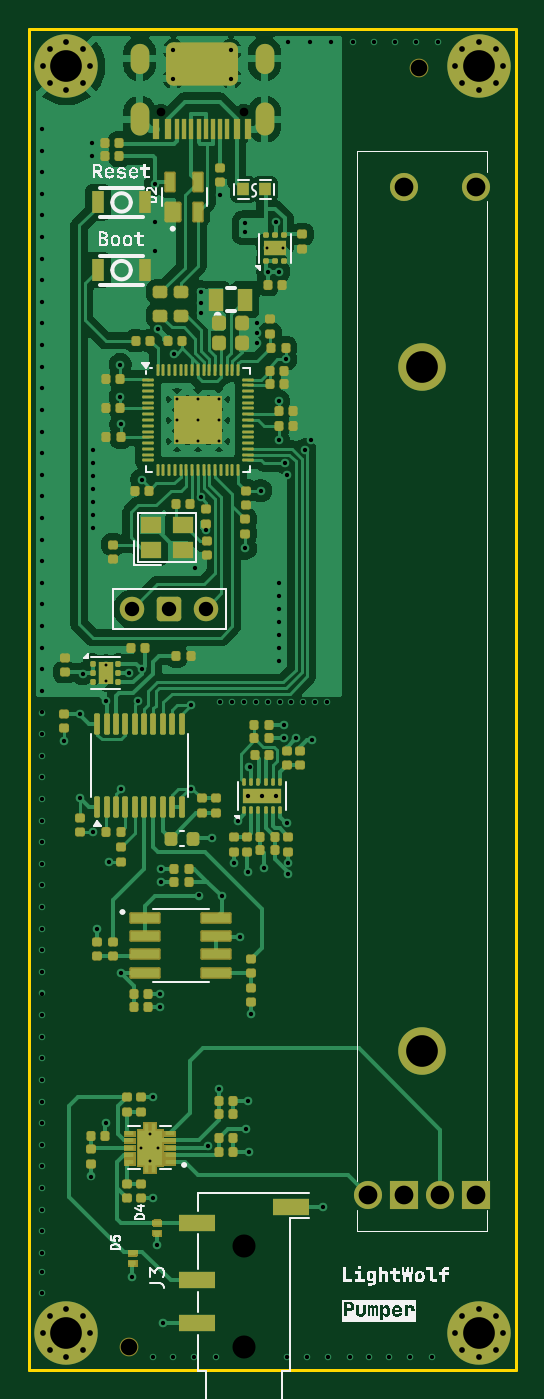
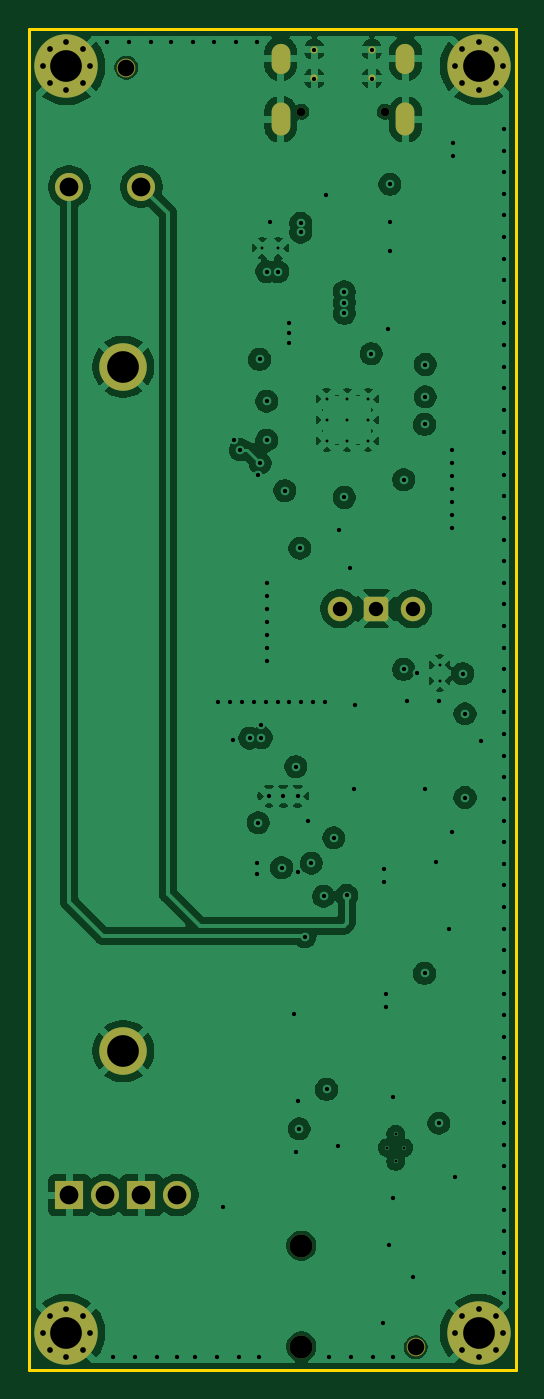
Circuit board: 11 layer files. Board 33.8 x 93.1 mm.
- bottom_copper: pumper-CuBottom.gbr (148959 bytes)
- inner_copper: pumper-CuIn1.gbr (147023 bytes)
- inner_copper: pumper-CuIn2.gbr (37825 bytes)
- top_copper: pumper-CuTop.gbr (165884 bytes)
- outline: pumper-EdgeCuts.gbr (629 bytes)
- bottom_mask: pumper-MaskBottom.gbr (3382 bytes)
- top_mask: pumper-MaskTop.gbr (45856 bytes)
- drill: pumper-NPTH.drl (582 bytes)
- drill: pumper-PTH.drl (5271 bytes)
- bottom_silk: pumper-SilkBottom.gbr (3394 bytes)
- top_silk: pumper-SilkTop.gbr (88024 bytes)

=== bottom_copper: pumper-CuBottom.gbr (148959 bytes, source omitted) ===
=== inner_copper: pumper-CuIn1.gbr (147023 bytes, source omitted) ===
=== inner_copper: pumper-CuIn2.gbr (37825 bytes, source omitted) ===
=== top_copper: pumper-CuTop.gbr (165884 bytes, source omitted) ===
=== outline: pumper-EdgeCuts.gbr ===
%TF.GenerationSoftware,KiCad,Pcbnew,9.0.7*%
%TF.CreationDate,2026-02-23T00:53:33+08:00*%
%TF.ProjectId,pumper,70756d70-6572-42e6-9b69-6361645f7063,rev?*%
%TF.SameCoordinates,Original*%
%TF.FileFunction,Profile,NP*%
%FSLAX46Y46*%
G04 Gerber Fmt 4.6, Leading zero omitted, Abs format (unit mm)*
G04 Created by KiCad (PCBNEW 9.0.7) date 2026-02-23 00:53:33*
%MOMM*%
%LPD*%
G01*
G04 APERTURE LIST*
%TA.AperFunction,Profile*%
%ADD10C,0.200000*%
%TD*%
G04 APERTURE END LIST*
D10*
X122025000Y-53600000D02*
X155850000Y-53600000D01*
X155850000Y-146700000D01*
X122025000Y-146700000D01*
X122025000Y-53600000D01*
M02*

=== bottom_mask: pumper-MaskBottom.gbr ===
%TF.GenerationSoftware,KiCad,Pcbnew,9.0.7*%
%TF.CreationDate,2026-02-23T00:53:33+08:00*%
%TF.ProjectId,pumper,70756d70-6572-42e6-9b69-6361645f7063,rev?*%
%TF.SameCoordinates,Original*%
%TF.FileFunction,Soldermask,Bot*%
%TF.FilePolarity,Negative*%
%FSLAX46Y46*%
G04 Gerber Fmt 4.6, Leading zero omitted, Abs format (unit mm)*
G04 Created by KiCad (PCBNEW 9.0.7) date 2026-02-23 00:53:33*
%MOMM*%
%LPD*%
G01*
G04 APERTURE LIST*
G04 Aperture macros list*
%AMRoundRect*
0 Rectangle with rounded corners*
0 $1 Rounding radius*
0 $2 $3 $4 $5 $6 $7 $8 $9 X,Y pos of 4 corners*
0 Add a 4 corners polygon primitive as box body*
4,1,4,$2,$3,$4,$5,$6,$7,$8,$9,$2,$3,0*
0 Add four circle primitives for the rounded corners*
1,1,$1+$1,$2,$3*
1,1,$1+$1,$4,$5*
1,1,$1+$1,$6,$7*
1,1,$1+$1,$8,$9*
0 Add four rect primitives between the rounded corners*
20,1,$1+$1,$2,$3,$4,$5,0*
20,1,$1+$1,$4,$5,$6,$7,0*
20,1,$1+$1,$6,$7,$8,$9,0*
20,1,$1+$1,$8,$9,$2,$3,0*%
G04 Aperture macros list end*
%ADD10C,0.700000*%
%ADD11C,4.400000*%
%ADD12C,1.600000*%
%ADD13C,1.300000*%
%ADD14C,1.700000*%
%ADD15RoundRect,0.250000X0.600000X-0.600000X0.600000X0.600000X-0.600000X0.600000X-0.600000X-0.600000X0*%
%ADD16R,1.950000X1.950000*%
%ADD17C,1.950000*%
%ADD18C,3.300000*%
%ADD19C,0.600000*%
%ADD20O,1.300000X2.300000*%
%ADD21O,1.300000X2.100000*%
%ADD22C,0.500000*%
G04 APERTURE END LIST*
D10*
%TO.C,H5*%
X122975000Y-144100000D03*
X123458274Y-142933274D03*
X123458274Y-145266726D03*
X124625000Y-142450000D03*
D11*
X124625000Y-144100000D03*
D10*
X124625000Y-145750000D03*
X125791726Y-142933274D03*
X125791726Y-145266726D03*
X126275000Y-144100000D03*
%TD*%
D12*
%TO.C,J3*%
X136950000Y-145050000D03*
X136950000Y-138050000D03*
%TD*%
D10*
%TO.C,H4*%
X151600000Y-56200000D03*
X152083274Y-55033274D03*
X152083274Y-57366726D03*
X153250000Y-54550000D03*
D11*
X153250000Y-56200000D03*
D10*
X153250000Y-57850000D03*
X154416726Y-55033274D03*
X154416726Y-57366726D03*
X154900000Y-56200000D03*
%TD*%
D13*
%TO.C,H1*%
X149100000Y-56300000D03*
%TD*%
D10*
%TO.C,H3*%
X122975000Y-56200000D03*
X123458274Y-55033274D03*
X123458274Y-57366726D03*
X124625000Y-54550000D03*
D11*
X124625000Y-56200000D03*
D10*
X124625000Y-57850000D03*
X125791726Y-55033274D03*
X125791726Y-57366726D03*
X126275000Y-56200000D03*
%TD*%
D14*
%TO.C,J2*%
X129210000Y-93850000D03*
D15*
X131750000Y-93850000D03*
D14*
X134290000Y-93850000D03*
%TD*%
D10*
%TO.C,H6*%
X151600000Y-144100000D03*
X152083274Y-142933274D03*
X152083274Y-145266726D03*
X153250000Y-142450000D03*
D11*
X153250000Y-144100000D03*
D10*
X153250000Y-145750000D03*
X154416726Y-142933274D03*
X154416726Y-145266726D03*
X154900000Y-144100000D03*
%TD*%
D16*
%TO.C,VR1*%
X148050000Y-134550000D03*
D17*
X145550000Y-134550000D03*
X148050000Y-64550000D03*
D16*
X153050000Y-134550000D03*
D17*
X150550000Y-134550000D03*
X153050000Y-64550000D03*
D18*
X149300000Y-124550000D03*
X149300000Y-77050000D03*
%TD*%
D13*
%TO.C,H2*%
X129000000Y-145100000D03*
%TD*%
D19*
%TO.C,J1*%
X136940000Y-59350000D03*
X131160000Y-59350000D03*
D20*
X138380000Y-59870000D03*
D21*
X138380000Y-55670000D03*
D22*
X136050000Y-57050000D03*
X136050000Y-55050000D03*
X132050000Y-57050000D03*
X132050000Y-55050000D03*
D20*
X129720000Y-59870000D03*
D21*
X129720000Y-55670000D03*
%TD*%
M02*

=== top_mask: pumper-MaskTop.gbr (45856 bytes, source omitted) ===
=== drill: pumper-NPTH.drl ===
M48
; DRILL file {KiCad 9.0.7} date 2026-02-23T00:53:33+0800
; FORMAT={-:-/ absolute / inch / decimal}
; #@! TF.CreationDate,2026-02-23T00:53:33+08:00
; #@! TF.GenerationSoftware,Kicad,Pcbnew,9.0.7
; #@! TF.FileFunction,NonPlated,1,4,NPTH
FMAT,2
INCH
; #@! TA.AperFunction,NonPlated,NPTH,ComponentDrill
T1C0.0236
; #@! TA.AperFunction,NonPlated,NPTH,ComponentDrill
T2C0.0454
; #@! TA.AperFunction,NonPlated,NPTH,ComponentDrill
T3C0.0630
%
G90
G05
T1
X5.1638Y-2.3366
X5.3913Y-2.3366
T2
X5.0787Y-5.7126
X5.8701Y-2.2165
T3
X5.3917Y-5.435
X5.3917Y-5.7106
M30

=== drill: pumper-PTH.drl ===
M48
; DRILL file {KiCad 9.0.7} date 2026-02-23T00:53:33+0800
; FORMAT={-:-/ absolute / inch / decimal}
; #@! TF.CreationDate,2026-02-23T00:53:33+08:00
; #@! TF.GenerationSoftware,Kicad,Pcbnew,9.0.7
; #@! TF.FileFunction,Plated,1,4,PTH
FMAT,2
INCH
; #@! TA.AperFunction,Plated,PTH,ComponentDrill
T1C0.0079
; #@! TA.AperFunction,Plated,PTH,ViaDrill
T2C0.0118
; #@! TA.AperFunction,Plated,PTH,ComponentDrill
T3C0.0118
; #@! TA.AperFunction,Plated,PTH,ComponentDrill
T4C0.0157
; #@! TA.AperFunction,Plated,PTH,ComponentDrill
T5C0.0197
; #@! TA.AperFunction,Plated,PTH,ComponentDrill
T6C0.0394
; #@! TA.AperFunction,Plated,PTH,ComponentDrill
T7C0.0512
; #@! TA.AperFunction,Plated,PTH,ComponentDrill
T8C0.0866
%
G90
G05
T1
X5.0138Y-3.8484
X5.0138Y-3.8917
X5.1112Y-5.1673
X5.1339Y-5.1299
X5.1339Y-5.2047
X5.1565Y-5.1673
X5.2087Y-3.122
X5.2087Y-3.1791
X5.2087Y-3.2362
X5.2657Y-3.122
X5.2657Y-3.1791
X5.2657Y-3.2362
X5.3228Y-3.122
X5.3228Y-3.1791
X5.3228Y-3.2362
X5.4547Y-2.7096
X5.498Y-2.7096
T2
X4.8386Y-2.3839
X4.8386Y-2.4429
X4.8386Y-2.502
X4.8386Y-2.561
X4.8386Y-2.6201
X4.8386Y-2.6791
X4.8386Y-2.7382
X4.8386Y-2.7972
X4.8386Y-2.8563
X4.8386Y-2.9154
X4.8386Y-2.9744
X4.8386Y-3.0335
X4.8386Y-3.0925
X4.8386Y-3.1516
X4.8386Y-3.2106
X4.8386Y-3.2697
X4.8386Y-3.3287
X4.8386Y-3.3878
X4.8386Y-3.4469
X4.8386Y-3.5059
X4.8386Y-3.565
X4.8386Y-3.624
X4.8386Y-3.6831
X4.8386Y-3.7421
X4.8386Y-3.8012
X4.8386Y-3.8602
X4.8386Y-3.9193
X4.8386Y-3.9783
X4.8386Y-4.0374
X4.8386Y-4.0965
X4.8386Y-4.1555
X4.8386Y-4.2146
X4.8386Y-4.2736
X4.8386Y-4.3327
X4.8386Y-4.3917
X4.8386Y-4.4508
X4.8386Y-4.5098
X4.8386Y-4.5689
X4.8386Y-4.628
X4.8386Y-4.687
X4.8386Y-4.7461
X4.8386Y-4.8051
X4.8386Y-4.8642
X4.8386Y-4.9232
X4.8386Y-4.9823
X4.8386Y-5.0413
X4.8386Y-5.1004
X4.8386Y-5.1594
X4.8386Y-5.2185
X4.8386Y-5.2776
X4.8386Y-5.3366
X4.8386Y-5.3957
X4.8386Y-5.4547
X4.8386Y-5.5059
X4.8386Y-5.565
X4.9012Y-4.0571
X4.9445Y-3.9823
X4.9445Y-4.2106
X4.9508Y-3.872
X4.9724Y-5.2461
X4.9764Y-2.4213
X4.9764Y-2.4567
X4.9799Y-4.3051
X4.9803Y-3.2618
X4.9803Y-3.2972
X4.9803Y-3.3327
X4.9803Y-3.3681
X4.9803Y-3.4035
X4.9803Y-3.439
X4.9803Y-3.4744
X4.9894Y-4.5711
X5.015Y-3.948
X5.0157Y-5.1004
X5.0232Y-4.3858
X5.0531Y-3.0276
X5.0531Y-3.1161
X5.0547Y-4.187
X5.0551Y-3.1909
X5.0551Y-4.6909
X5.0764Y-3.8701
X5.0866Y-5.5197
X5.1031Y-3.9464
X5.1122Y-3.3425
X5.1122Y-3.8602
X5.1417Y-5.0295
X5.1417Y-5.3051
X5.1417Y-5.7402
X5.1496Y-2.5354
X5.1496Y-2.6383
X5.1496Y-2.7165
X5.1535Y-5.4331
X5.1555Y-2.9311
X5.1614Y-4.748
X5.1614Y-4.7835
X5.1654Y-4.4055
X5.1654Y-4.4409
X5.1693Y-5.6476
X5.1969Y-5.7402
X5.2008Y-2.998
X5.2457Y-3.9572
X5.248Y-4.187
X5.2559Y-5.7402
X5.2579Y-3.5846
X5.2677Y-4.4783
X5.2744Y-2.8287
X5.2744Y-2.8583
X5.2744Y-2.8878
X5.2746Y-3.3907
X5.2892Y-3.4791
X5.2925Y-5.1624
X5.3031Y-4.3209
X5.315Y-5.7402
X5.3228Y-5.0079
X5.3248Y-2.565
X5.3273Y-3.9508
X5.3307Y-4.4803
X5.3596Y-3.9508
X5.3642Y-4.3898
X5.374Y-4.2736
X5.3819Y-4.5913
X5.3919Y-3.9508
X5.3937Y-2.6422
X5.3937Y-2.6658
X5.3957Y-3.5295
X5.3976Y-5.1161
X5.4016Y-4.4146
X5.4016Y-5.0394
X5.4055Y-5.1791
X5.4067Y-4.1263
X5.4106Y-4.8033
X5.4242Y-3.9508
X5.426Y-2.9134
X5.426Y-2.9409
X5.426Y-2.9685
X5.437Y-3.372
X5.4457Y-4.4027
X5.4565Y-3.9508
X5.4567Y-2.7741
X5.4783Y-2.6388
X5.4862Y-2.7741
X5.4862Y-3.128
X5.4862Y-3.2343
X5.4862Y-3.624
X5.4862Y-3.6594
X5.4862Y-3.6949
X5.4862Y-3.7303
X5.4862Y-3.7657
X5.4862Y-3.8012
X5.4862Y-3.8366
X5.4889Y-3.9508
X5.5012Y-4.0122
X5.5012Y-4.0469
X5.5045Y-3.2972
X5.5059Y-3.0134
X5.5079Y-5.7402
X5.5096Y-4.2798
X5.5098Y-3.3283
X5.5118Y-2.1457
X5.5118Y-4.4185
X5.5126Y-4.3898
X5.5212Y-3.9508
X5.5326Y-4.0482
X5.5535Y-3.9508
X5.558Y-3.2609
X5.563Y-5.7402
X5.5709Y-2.1457
X5.5753Y-3.2345
X5.5787Y-4.0528
X5.5858Y-3.9508
X5.6063Y-5.3287
X5.6181Y-3.9508
X5.622Y-5.7402
X5.6299Y-2.1457
X5.6811Y-5.7402
X5.689Y-2.1457
X5.7323Y-5.7402
X5.748Y-2.1457
X5.7874Y-5.7402
X5.8031Y-2.1457
X5.8465Y-5.7402
X5.8622Y-2.1457
X5.9055Y-5.7402
X5.9213Y-2.1457
T3
X5.1988Y-2.1673
X5.1988Y-2.2461
X5.3563Y-2.1673
X5.3563Y-2.2461
X5.4016Y-4.2067
X5.4409Y-4.2067
X5.4803Y-4.2067
T4
X4.8415Y-2.2126
X4.8415Y-5.6732
X4.8606Y-2.1667
X4.8606Y-2.2585
X4.8606Y-5.6273
X4.8606Y-5.7192
X4.9065Y-2.1476
X4.9065Y-2.2776
X4.9065Y-5.6083
X4.9065Y-5.7382
X4.9524Y-2.1667
X4.9524Y-2.2585
X4.9524Y-5.6273
X4.9524Y-5.7192
X4.9715Y-2.2126
X4.9715Y-5.6732
X5.9685Y-2.2126
X5.9685Y-5.6732
X5.9875Y-2.1667
X5.9875Y-2.2585
X5.9875Y-5.6273
X5.9875Y-5.7192
X6.0335Y-2.1476
X6.0335Y-2.2776
X6.0335Y-5.6083
X6.0335Y-5.7382
X6.0794Y-2.1667
X6.0794Y-2.2585
X6.0794Y-5.6273
X6.0794Y-5.7192
X6.0984Y-2.2126
X6.0984Y-5.6732
T6
X5.087Y-3.6949
X5.187Y-3.6949
X5.287Y-3.6949
T7
X5.7303Y-5.2972
X5.8287Y-2.5413
X5.8287Y-5.2972
X5.9272Y-5.2972
X6.0256Y-2.5413
X6.0256Y-5.2972
T8
X4.9065Y-2.2126
X4.9065Y-5.6732
X5.878Y-3.0335
X5.878Y-4.9035
X6.0335Y-2.2126
X6.0335Y-5.6732
T5
G00X5.1071Y-2.2075
M15
G01X5.1071Y-2.176
M16
G05
G00X5.1071Y-2.3787
M15
G01X5.1071Y-2.3354
M16
G05
G00X5.448Y-2.2075
M15
G01X5.448Y-2.176
M16
G05
G00X5.448Y-2.3787
M15
G01X5.448Y-2.3354
M16
G05
M30

=== bottom_silk: pumper-SilkBottom.gbr ===
%TF.GenerationSoftware,KiCad,Pcbnew,9.0.7*%
%TF.CreationDate,2026-02-23T00:53:33+08:00*%
%TF.ProjectId,pumper,70756d70-6572-42e6-9b69-6361645f7063,rev?*%
%TF.SameCoordinates,Original*%
%TF.FileFunction,Legend,Bot*%
%TF.FilePolarity,Positive*%
%FSLAX46Y46*%
G04 Gerber Fmt 4.6, Leading zero omitted, Abs format (unit mm)*
G04 Created by KiCad (PCBNEW 9.0.7) date 2026-02-23 00:53:33*
%MOMM*%
%LPD*%
G01*
G04 APERTURE LIST*
G04 Aperture macros list*
%AMRoundRect*
0 Rectangle with rounded corners*
0 $1 Rounding radius*
0 $2 $3 $4 $5 $6 $7 $8 $9 X,Y pos of 4 corners*
0 Add a 4 corners polygon primitive as box body*
4,1,4,$2,$3,$4,$5,$6,$7,$8,$9,$2,$3,0*
0 Add four circle primitives for the rounded corners*
1,1,$1+$1,$2,$3*
1,1,$1+$1,$4,$5*
1,1,$1+$1,$6,$7*
1,1,$1+$1,$8,$9*
0 Add four rect primitives between the rounded corners*
20,1,$1+$1,$2,$3,$4,$5,0*
20,1,$1+$1,$4,$5,$6,$7,0*
20,1,$1+$1,$6,$7,$8,$9,0*
20,1,$1+$1,$8,$9,$2,$3,0*%
G04 Aperture macros list end*
%ADD10C,0.700000*%
%ADD11C,4.400000*%
%ADD12C,1.600000*%
%ADD13C,1.300000*%
%ADD14C,1.700000*%
%ADD15RoundRect,0.250000X0.600000X-0.600000X0.600000X0.600000X-0.600000X0.600000X-0.600000X-0.600000X0*%
%ADD16R,1.950000X1.950000*%
%ADD17C,1.950000*%
%ADD18C,3.300000*%
%ADD19C,0.600000*%
%ADD20O,1.300000X2.300000*%
%ADD21O,1.300000X2.100000*%
%ADD22C,0.500000*%
G04 APERTURE END LIST*
%LPC*%
D10*
%TO.C,H5*%
X122975000Y-144100000D03*
X123458274Y-142933274D03*
X123458274Y-145266726D03*
X124625000Y-142450000D03*
D11*
X124625000Y-144100000D03*
D10*
X124625000Y-145750000D03*
X125791726Y-142933274D03*
X125791726Y-145266726D03*
X126275000Y-144100000D03*
%TD*%
D12*
%TO.C,J3*%
X136950000Y-145050000D03*
X136950000Y-138050000D03*
%TD*%
D10*
%TO.C,H4*%
X151600000Y-56200000D03*
X152083274Y-55033274D03*
X152083274Y-57366726D03*
X153250000Y-54550000D03*
D11*
X153250000Y-56200000D03*
D10*
X153250000Y-57850000D03*
X154416726Y-55033274D03*
X154416726Y-57366726D03*
X154900000Y-56200000D03*
%TD*%
D13*
%TO.C,H1*%
X149100000Y-56300000D03*
%TD*%
D10*
%TO.C,H3*%
X122975000Y-56200000D03*
X123458274Y-55033274D03*
X123458274Y-57366726D03*
X124625000Y-54550000D03*
D11*
X124625000Y-56200000D03*
D10*
X124625000Y-57850000D03*
X125791726Y-55033274D03*
X125791726Y-57366726D03*
X126275000Y-56200000D03*
%TD*%
D14*
%TO.C,J2*%
X129210000Y-93850000D03*
D15*
X131750000Y-93850000D03*
D14*
X134290000Y-93850000D03*
%TD*%
D10*
%TO.C,H6*%
X151600000Y-144100000D03*
X152083274Y-142933274D03*
X152083274Y-145266726D03*
X153250000Y-142450000D03*
D11*
X153250000Y-144100000D03*
D10*
X153250000Y-145750000D03*
X154416726Y-142933274D03*
X154416726Y-145266726D03*
X154900000Y-144100000D03*
%TD*%
D16*
%TO.C,VR1*%
X148050000Y-134550000D03*
D17*
X145550000Y-134550000D03*
X148050000Y-64550000D03*
D16*
X153050000Y-134550000D03*
D17*
X150550000Y-134550000D03*
X153050000Y-64550000D03*
D18*
X149300000Y-124550000D03*
X149300000Y-77050000D03*
%TD*%
D13*
%TO.C,H2*%
X129000000Y-145100000D03*
%TD*%
D19*
%TO.C,J1*%
X136940000Y-59350000D03*
X131160000Y-59350000D03*
D20*
X138380000Y-59870000D03*
D21*
X138380000Y-55670000D03*
D22*
X136050000Y-57050000D03*
X136050000Y-55050000D03*
X132050000Y-57050000D03*
X132050000Y-55050000D03*
D20*
X129720000Y-59870000D03*
D21*
X129720000Y-55670000D03*
%TD*%
%LPD*%
M02*

=== top_silk: pumper-SilkTop.gbr (88024 bytes, source omitted) ===
